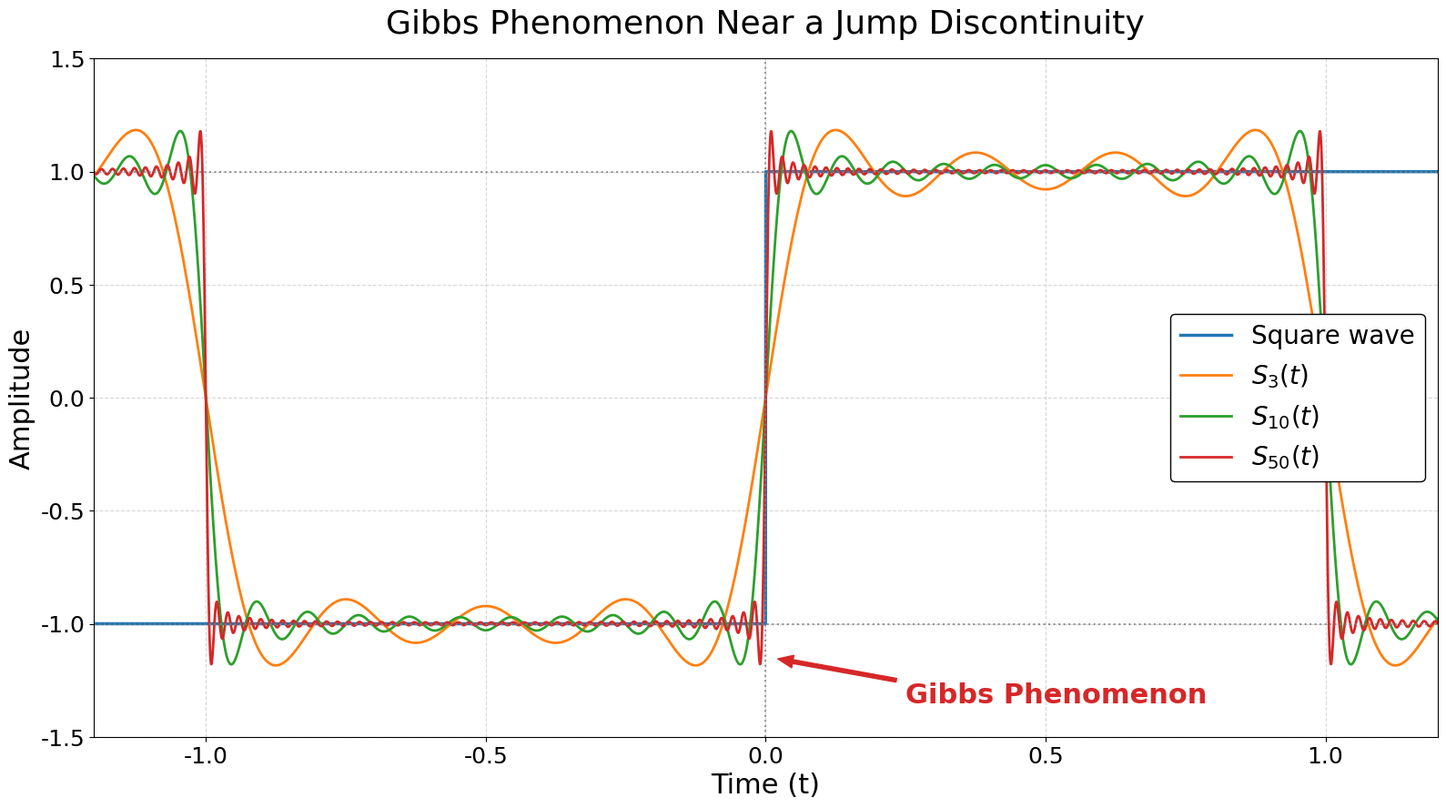

The script that saved this image:
import numpy as np
import matplotlib.pyplot as plt

# 1. 全局字体与样式设置
# 设置所有文本为 Times New Roman 字体
plt.rcParams['font.family'] = 'serif'
plt.rcParams['font.serif'] = ['Times New Roman']
plt.rcParams['mathtext.fontset'] = 'custom'
plt.rcParams['mathtext.rm'] = 'Times New Roman'
plt.rcParams['mathtext.it'] = 'Times New Roman:italic'
plt.rcParams['axes.unicode_minus'] = False 

# 2. 创建 4K 分辨率画布 (16:9比例, 3840x2160)
# dpi=240, figsize=(16, 9) 意味着输出分辨率为 3840 x 2160
fig, ax = plt.subplots(figsize=(16, 9), dpi=240, facecolor='white')
ax.set_facecolor('white')

# 3. 数据生成
t = np.linspace(-1.2, 1.2, 5000)

# 理想方波
square_wave = np.where(t > 0, 1.0, -1.0)
square_wave[t == 0] = 0.0

# 傅里叶部分和函数
def fourier_series(t, N):
    y = np.zeros_like(t)
    for k in range(N + 1):
        n = 2 * k + 1
        y += (1 / n) * np.sin(n * np.pi * t)
    return (4 / np.pi) * y

s3 = fourier_series(t, 3)
s10 = fourier_series(t, 10)
s50 = fourier_series(t, 50)

# 4. 绘制曲线
ax.plot(t, square_wave, label='Square wave', color='#1f77b4', linewidth=2.5)
ax.plot(t, s3, label='$S_3(t)$', color='#ff7f0e', linewidth=2)
ax.plot(t, s10, label='$S_{10}(t)$', color='#2ca02c', linewidth=2)
ax.plot(t, s50, label='$S_{50}(t)$', color='#d62728', linewidth=2)

# 5. 图表修饰
ax.set_title('Gibbs Phenomenon Near a Jump Discontinuity', fontsize=26, pad=20)
ax.set_xlabel('Time (t)', fontsize=22)
ax.set_ylabel('Amplitude', fontsize=22)
ax.tick_params(axis='both', which='major', labelsize=18)

# 网格线与参考线
ax.grid(True, linestyle='--', alpha=0.5)
ax.axhline(y=1, color='gray', linestyle=':', alpha=0.8)
ax.axhline(y=-1, color='gray', linestyle=':', alpha=0.8)
ax.axvline(x=0, color='gray', linestyle=':', alpha=0.8)

# 6. 添加 Gibbs 现象的红色箭头标注
# 找到 S50 在 t>0 侧的第一个极值点 (过冲点)
peak_t = 1.0 / (2 * 51)
peak_y = fourier_series(np.array([peak_t]), 50)[0]

ax.annotate('Gibbs Phenomenon', 
            xy=(peak_t, -1.15), 
            xytext=(0.25, -1.35),
            arrowprops=dict(facecolor='#d62728', edgecolor='#d62728', shrink=0.05, width=3, headwidth=10),
            fontsize=22, 
            color='#d62728',
            fontweight='bold')

# 图例设置
ax.legend(fontsize=20, loc='center right', framealpha=1.0, edgecolor='black')

# 设置坐标轴范围
ax.set_xlim([-1.2, 1.2])
ax.set_ylim([-1.5, 1.5])

# 7. 紧凑布局并保存为纯白底色的 4K 图片
plt.tight_layout()
plt.savefig('gibbs_phenomenon_4k.png', dpi=240, bbox_inches='tight', facecolor='white', transparent=False)
print("4K图片 'gibbs_phenomenon_4k.png' 已成功生成并保存！")
